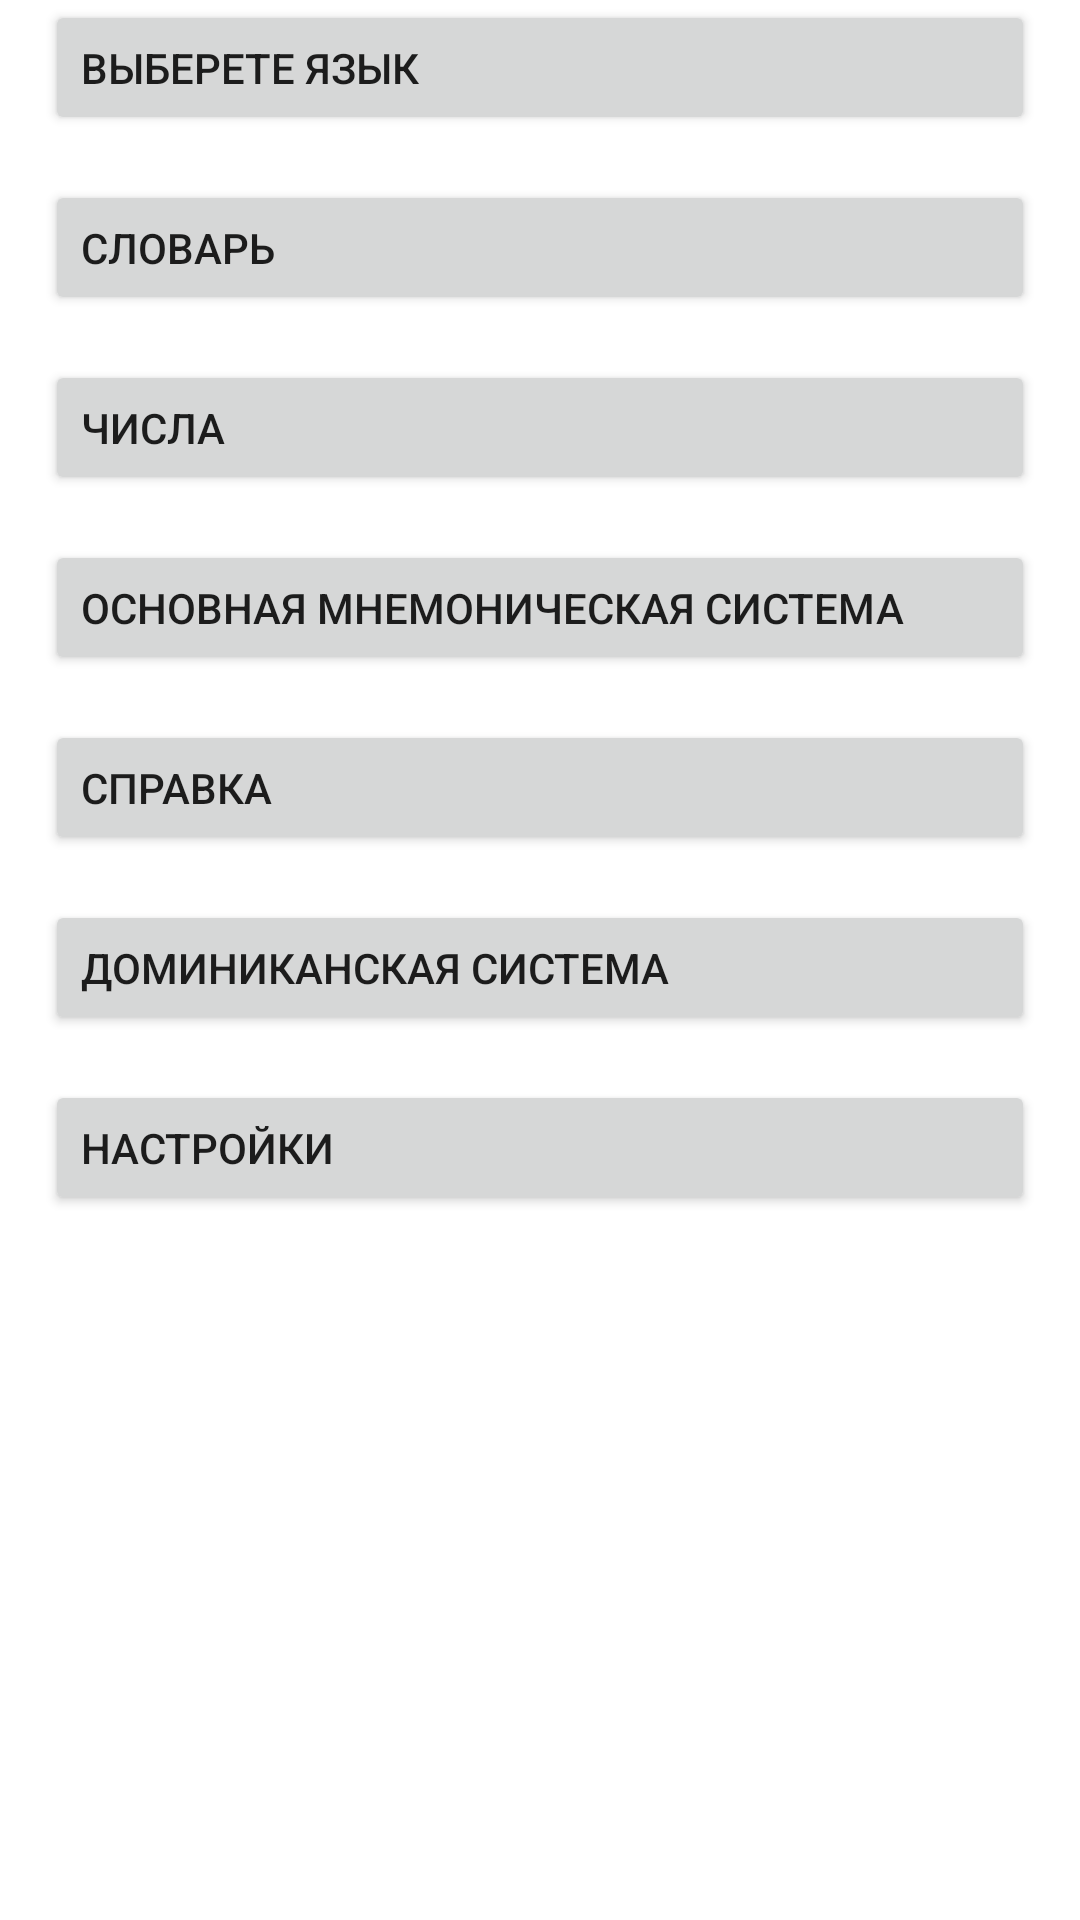

Layout XML and referenced resources for this Android screen:
<!-- AndroidManifest.xml: application theme Theme.MnemonicSystems -->
<!-- res/layout/fragment_settings.xml -->
<?xml version="1.0" encoding="utf-8"?>
<androidx.constraintlayout.widget.ConstraintLayout
    xmlns:android="http://schemas.android.com/apk/res/android"
    xmlns:app="http://schemas.android.com/apk/res-auto"
    xmlns:tools="http://schemas.android.com/tools"
    android:layout_width="match_parent"
    android:layout_height="match_parent"
    tools:context=".ui.settings.SettingsFragment">

    <Button
        android:id="@+id/language_button"
        android:layout_width="match_parent"
        android:layout_height="45dp"
        android:layout_marginStart="15dp"
        android:layout_marginEnd="15dp"
        android:gravity="start|center_vertical"
        android:text="@string/text_choose_language"
        app:icon="@drawable/baseline_language_24"
        app:layout_constraintTop_toTopOf="parent"
        tools:ignore="MissingConstraints" />

    <Button
        android:id="@+id/dictionary_button"
        android:layout_width="match_parent"
        android:layout_height="45dp"
        android:layout_marginStart="15dp"
        android:layout_marginEnd="15dp"
        android:layout_marginTop="15dp"
        android:gravity="start|center_vertical"
        app:icon="@drawable/baseline_menu_book_24"
        android:text="@string/dictionary"
        app:layout_constraintTop_toBottomOf="@id/language_button"
        tools:ignore="MissingConstraints" />

    <Button
        android:id="@+id/numbers_button"
        android:layout_width="match_parent"
        android:layout_height="45dp"
        android:layout_marginStart="15dp"
        android:layout_marginEnd="15dp"
        android:layout_marginTop="15dp"
        android:gravity="start|center_vertical"
        android:text="@string/title_numbers"
        app:layout_constraintTop_toBottomOf="@id/dictionary_button"
        tools:ignore="MissingConstraints"
        app:icon="@drawable/ic_numbers_black_24dp"/>

    <Button
        android:id="@+id/mms_button"
        android:layout_width="match_parent"
        android:layout_height="45dp"
        android:layout_marginStart="15dp"
        android:layout_marginEnd="15dp"
        android:layout_marginTop="15dp"
        android:gravity="start|center_vertical"
        android:text="@string/text_mms"
        app:layout_constraintTop_toBottomOf="@id/numbers_button"
        tools:ignore="MissingConstraints"
        app:icon="@drawable/ic_mms_black_24dp"/>

    <Button
        android:id="@+id/help_button"
        android:layout_width="match_parent"
        android:layout_height="45dp"
        android:layout_marginStart="15dp"
        android:layout_marginEnd="15dp"
        android:layout_marginTop="15dp"
        android:gravity="start|center_vertical"
        android:text="@string/title_help"
        app:layout_constraintTop_toBottomOf="@id/mms_button"
        tools:ignore="MissingConstraints"
        app:icon="@drawable/ic_help_black_24dp"/>

    <Button
        android:id="@+id/ds_button"
        android:layout_width="match_parent"
        android:layout_height="45dp"
        android:layout_marginStart="15dp"
        android:layout_marginEnd="15dp"
        android:layout_marginTop="15dp"
        android:gravity="start|center_vertical"
        android:text="@string/text_ds"
        app:layout_constraintTop_toBottomOf="@id/help_button"
        tools:ignore="MissingConstraints"
        app:icon="@drawable/ic_ds_black_24dp"/>

    <Button
        android:id="@+id/settings_button"
        android:layout_width="match_parent"
        android:layout_height="45dp"
        android:layout_marginStart="15dp"
        android:layout_marginEnd="15dp"
        android:layout_marginTop="15dp"
        android:gravity="start|center_vertical"
        android:text="@string/title_settings"
        app:layout_constraintTop_toBottomOf="@id/ds_button"
        tools:ignore="MissingConstraints"
        app:icon="@drawable/ic_settings_black_24dp"/>

</androidx.constraintlayout.widget.ConstraintLayout>
<!-- resources referenced by this layout -->
<resources>
  <!-- drawable ic_ds_black_24dp (drawable) -->
  <vector android:autoMirrored="true" android:height="24dp"
      android:viewportHeight="300" android:viewportWidth="300"
      android:width="24dp" xmlns:android="http://schemas.android.com/apk/res/android">
      <path android:fillColor="#000000"
          android:pathData="M204.5,85c-17,2.4 -29.1,10.6 -35.4,24 -2.2,4.7 -2.6,6.9 -2.6,15 0,8.3 0.3,10.1 2.7,14.5 4.4,8.4 12.8,15.1 24.2,19.2 2.3,0.8 11.8,3.4 21.3,5.8 30,7.7 37.6,12.8 37.6,25.4 0,8 -3.2,13.6 -10.2,17.8 -16.4,9.8 -44.9,5.3 -54.5,-8.6 -1.5,-2.1 -3.4,-7 -4.4,-11l-1.7,-7.2 -5.5,0.6c-16.2,1.7 -15,1.3 -15,5.3 0,9.6 5.4,21.3 13.4,29.3 9.8,9.9 25.6,14.9 46.5,14.9 24,-0.1 41.5,-8.8 49.3,-24.8 2.8,-5.7 3.4,-7.9 3.6,-15.4 0.5,-12.2 -1.5,-18.3 -8.6,-25.9 -7,-7.6 -15.5,-11.8 -33.2,-16.4 -24.5,-6.4 -28.4,-7.6 -34.7,-10.5 -7.3,-3.3 -9.6,-6.8 -9.6,-14.5 0,-8.6 3,-12.7 12.8,-17.2 5.2,-2.3 7.3,-2.7 15.5,-2.8 12.1,-0 18.7,2.1 24.5,8 4.2,4.1 7.5,11.4 7.5,16.3l0,2.4 10.8,-0.7c5.9,-0.4 10.9,-0.9 11.1,-1.1 0.3,-0.3 0,-3.3 -0.6,-6.7 -2.9,-16.9 -15.1,-29.5 -32.9,-34.1 -7.4,-1.9 -24,-2.7 -31.9,-1.6z" android:strokeColor="#00000000"/>
      <path android:fillColor="#000000"
          android:pathData="M22.8,86.6c-0.5,0.4 -0.8,32.4 -0.8,71.1l0,70.5 35.3,-0.5c38,-0.4 40.5,-0.7 52.7,-6.5 8.3,-3.9 16.9,-13 21.8,-23.2 4.9,-10.3 6.9,-17.6 8.3,-31.1 1.3,-12.8 -0.2,-28.8 -3.6,-39.7 -6.5,-20.5 -21.5,-35.6 -39,-39.2 -6,-1.3 -73.7,-2.6 -74.7,-1.4zM93.2,106.9c3.3,1.3 7.6,4 10,6.4 10,9.7 13.9,21.8 14,42.7 0,28 -6.9,43.3 -23.1,50.9 -5.4,2.5 -6.3,2.6 -27.3,2.9l-21.8,0.4 0,-53.2 0,-53.2 21.3,0.4c19,0.4 21.8,0.7 26.9,2.7z" android:strokeColor="#00000000"/>
  </vector>
  <!-- drawable ic_help_black_24dp (drawable) -->
  <vector android:autoMirrored="true" android:height="24dp"
      android:viewportHeight="37.76" android:viewportWidth="37.76"
      android:width="24dp" xmlns:android="http://schemas.android.com/apk/res/android">
      <path android:fillColor="#030104" android:pathData="M20.48,32.88c0,1.102 -0.895,2 -2,2s-2,-0.898 -2,-2c0,-1.109 0.895,-2 2,-2S20.48,31.771 20.48,32.88z"/>
      <path android:fillColor="#030104" android:pathData="M18.556,28.857c-1.336,0 -2.59,-0.523 -3.535,-1.469c-0.945,-1.105 -1.465,-2.359 -1.465,-3.695s0.52,-2.59 1.465,-3.371l6.688,-6.688C22.464,12.876 22.88,11.872 22.88,10.806c0,-1.07 -0.416,-2.074 -1.172,-2.828c-1.559,-1.559 -4.096,-1.562 -5.654,0C15.296,8.732 14.88,9.735 14.88,10.806L10.88,10.806c0,-2.137 0.834,-4.148 2.348,-5.66c3.02,-3.023 8.285,-3.02 11.309,0.004C26.048,6.657 26.88,8.665 26.88,10.806c0,2.137 -0.832,4.145 -2.344,5.656l-6.688,6.523c-0.389,0.391 -0.389,1.023 0,1.414c0.391,0.391 1.023,0.391 1.414,0c0.254,-0.258 0.293,-0.555 0.293,-0.711h4c0,1.336 -0.52,2.594 -1.465,3.699C21.146,28.333 19.892,28.857 18.556,28.857L18.556,28.857z"/>
  </vector>
  <string name="dictionary">Dictionary</string>
  <string name="text_choose_language">Choose language</string>
  <string name="text_ds">Dominic system</string>
  <string name="text_mms">Mnemonic major system</string>
  <string name="title_help">Help</string>
  <string name="title_numbers">Numbers</string>
  <string name="title_settings">Settings</string>
  <style name="Theme.MnemonicSystems" parent="Theme.MaterialComponents.DayNight.DarkActionBar">
          
          <item name="colorPrimary">@color/purple_500</item>
          <item name="colorPrimaryVariant">@color/purple_700</item>
          <item name="colorOnPrimary">@color/white</item>
          
          <item name="colorSecondary">@color/teal_200</item>
          <item name="colorSecondaryVariant">@color/teal_700</item>
          <item name="colorOnSecondary">@color/black</item>
          
          <item name="android:statusBarColor">?attr/colorPrimaryVariant</item>
          
      </style>
  <color name="purple_500">#FF6200EE</color>
  <color name="purple_700">#FF3700B3</color>
  <color name="white">#FFFFFFFF</color>
  <color name="teal_200">#FF03DAC5</color>
  <color name="teal_700">#FF018786</color>
  <color name="black">#FF000000</color>
</resources>
